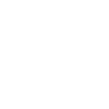
t = 0.00 s
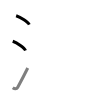
t = 2.50 s
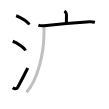
t = 5.25 s
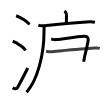
t = 7.75 s
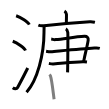
t = 10.50 s
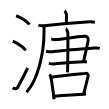
t = 13.00 s

The animated SVG that drew these frames (rendered in a browser with its animation timeline set to each time). Animation: 13 SMIL elements (animate=13); one cycle of 13.00 s.

<svg width="109px" height="109px" viewBox="0 0 px 109px" xmlns="http://www.w3.org/2000/svg" xmlns:xlink="http://www.w3.org/1999/xlink" xml:space="preserve" version="1.1"  baseProfile="full">
<path d="M16.13,15.75c4.63,1.56,11.96,6.41,13.12,8.84" style="fill:none;stroke:black;stroke-width:3;opacity:0">
  <animate attributeType="CSS" attributeName="opacity" from="0" to="1" begin="0s" dur="1s" repeatCount="0" fill="freeze" />
</path>
<path d="M12.75,41.25c4.5,1.63,11.62,6.71,12.75,9.25" style="fill:none;stroke:black;stroke-width:3;opacity:0">
  <animate attributeType="CSS" attributeName="opacity" from="0" to="1" begin="1s" dur="1s" repeatCount="0" fill="freeze" />
</path>
<path d="M12.75,87.73c1.71,1.27,3.95,1.43,4.86-0.25C21,81.25,24.89,73.83,27.75,68" style="fill:none;stroke:black;stroke-width:3;opacity:0">
  <animate attributeType="CSS" attributeName="opacity" from="0" to="1" begin="2s" dur="1s" repeatCount="0" fill="freeze" />
</path>
<path d="M64.41,11.16c0.61,0.34,1.91,2.53,2.03,3.2c0.12,0.68-0.06,4.16-0.06,8.76" style="fill:none;stroke:black;stroke-width:3;opacity:0">
  <animate attributeType="CSS" attributeName="opacity" from="0" to="1" begin="3s" dur="1s" repeatCount="0" fill="freeze" />
</path>
<path d="M38.37,25.12c1.43,0.58,4.06,0.72,5.49,0.58c13.19-1.35,34.57-3.09,46.04-3.85c2.38-0.16,3.82,0.28,5.01,0.56" style="fill:none;stroke:black;stroke-width:3;opacity:0">
  <animate attributeType="CSS" attributeName="opacity" from="0" to="1" begin="4s" dur="1s" repeatCount="0" fill="freeze" />
</path>
<path d="M44.09,26.04c0.04,1.56-0.09,4.01-0.09,6.25c0,22.4-6.64,47.93-17.43,59.9" style="fill:none;stroke:black;stroke-width:3;opacity:0">
  <animate attributeType="CSS" attributeName="opacity" from="0" to="1" begin="5s" dur="1s" repeatCount="0" fill="freeze" />
</path>
<path d="M51.21,39.1c1.8,0.25,2.67,0.67,4.33,0.5c10.11-1.01,19.67-2.76,29.03-3.28c2.34-0.13,3.97,1.26,3.61,3.78c-0.95,6.6-2.88,12.45-4.57,21.74" style="fill:none;stroke:black;stroke-width:3;opacity:0">
  <animate attributeType="CSS" attributeName="opacity" from="0" to="1" begin="6s" dur="1s" repeatCount="0" fill="freeze" />
</path>
<path d="M46.1,51.31c1.62,0.25,2.89,0.67,4.69,0.5C60,51,81.89,48.86,94.35,48.1c1.99-0.12,4.51-0.02,5.41,0.23" style="fill:none;stroke:black;stroke-width:3;opacity:0">
  <animate attributeType="CSS" attributeName="opacity" from="0" to="1" begin="7s" dur="1s" repeatCount="0" fill="freeze" />
</path>
<path d="M48.87,63.47c1.07,0.18,3,0.64,4.27,0.54c11.75-0.91,19.1-1.9,29.78-2.26c1.71-0.06,2.78,0,4.06,0.18" style="fill:none;stroke:black;stroke-width:3;opacity:0">
  <animate attributeType="CSS" attributeName="opacity" from="0" to="1" begin="8s" dur="1s" repeatCount="0" fill="freeze" />
</path>
<path d="M65.8,28.9c1.11,0.55,1.77,2.47,1.99,3.57c0.22,1.1,0.01,33.1-0.21,39.95" style="fill:none;stroke:black;stroke-width:3;opacity:0">
  <animate attributeType="CSS" attributeName="opacity" from="0" to="1" begin="9s" dur="1s" repeatCount="0" fill="freeze" />
</path>
<path d="M49.34,74.55c0.43,0.41,0.87,0.76,1.06,1.28c1.49,4.1,2.67,16.02,3.69,23.39" style="fill:none;stroke:black;stroke-width:3;opacity:0">
  <animate attributeType="CSS" attributeName="opacity" from="0" to="1" begin="10s" dur="1s" repeatCount="0" fill="freeze" />
</path>
<path d="M51.01,77.28c10.29-1.47,29.5-3.37,34.52-3.91c1.83-0.2,2.94,1.17,2.67,2.33c-1.09,4.8-2.87,11.64-4.48,18.27" style="fill:none;stroke:black;stroke-width:3;opacity:0">
  <animate attributeType="CSS" attributeName="opacity" from="0" to="1" begin="11s" dur="1s" repeatCount="0" fill="freeze" />
</path>
<path d="M54.29,96.12c5.9-0.61,20.63-1.38,31.77-2.1" style="fill:none;stroke:black;stroke-width:3;opacity:0">
  <animate attributeType="CSS" attributeName="opacity" from="0" to="1" begin="12s" dur="1s" repeatCount="0" fill="freeze" />
</path>
</svg>
